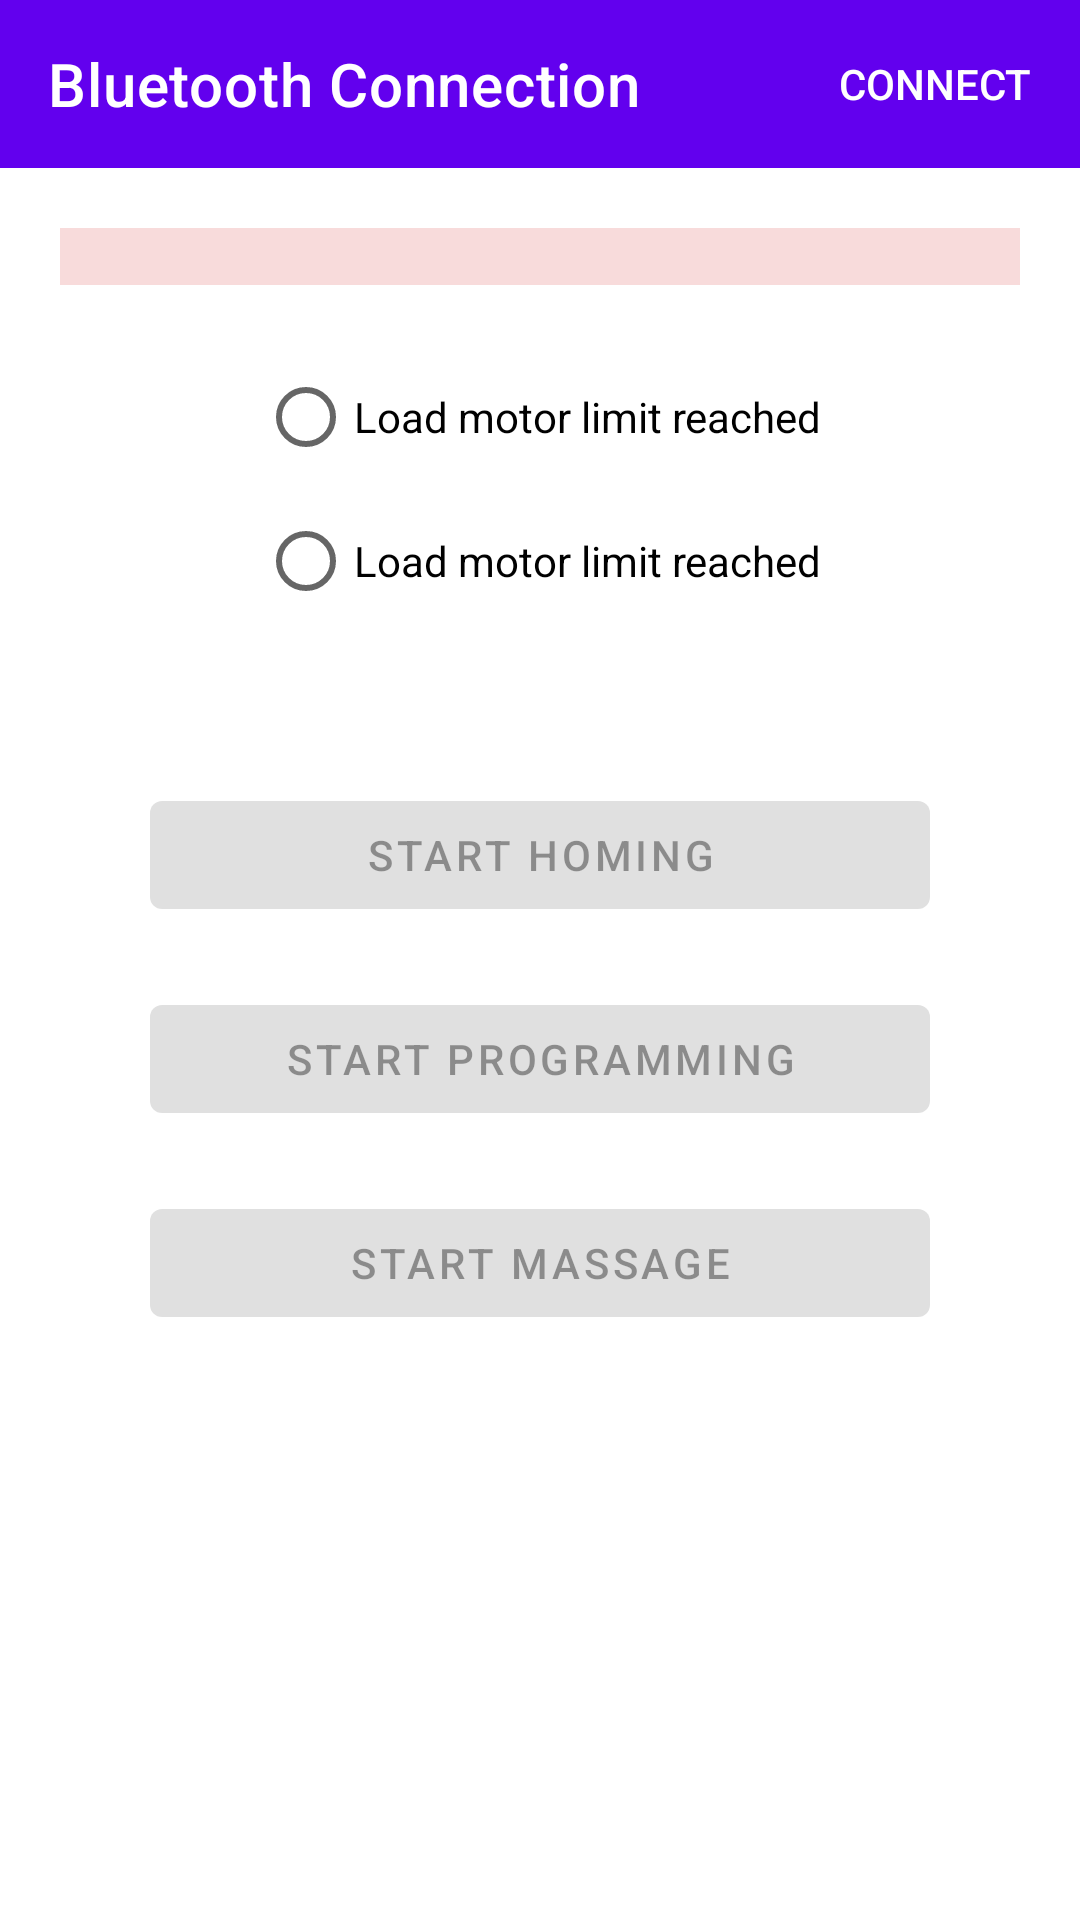

This screen was rendered from an Android layout file. Write that file and the resources it references.
<!-- AndroidManifest.xml: application theme Theme.BluetoothFinal -->
<!-- res/layout/activity_main.xml -->
<?xml version="1.0" encoding="utf-8"?>
<androidx.constraintlayout.widget.ConstraintLayout xmlns:android="http://schemas.android.com/apk/res/android"
    xmlns:app="http://schemas.android.com/apk/res-auto"
    xmlns:tools="http://schemas.android.com/tools"
    android:id="@+id/constrainLayout"
    android:layout_width="match_parent"
    android:layout_height="match_parent"
    android:background="@android:color/background_light"
    tools:context=".MainActivity">

    <androidx.appcompat.widget.Toolbar
        android:id="@+id/toolbar"
        android:layout_width="match_parent"
        android:layout_height="wrap_content"
        android:background="?attr/colorPrimary"
        android:minHeight="?attr/actionBarSize"
        android:theme="?attr/actionBarTheme"
        app:layout_constraintEnd_toEndOf="parent"
        app:layout_constraintStart_toStartOf="parent"
        app:layout_constraintTop_toTopOf="parent"
        app:subtitleTextColor="@android:color/background_light"
        app:title="Bluetooth Connection"
        app:titleTextColor="@android:color/background_light" />



    <com.google.android.material.button.MaterialButton
        android:id="@+id/buttonConnect"
        style="@style/Widget.AppCompat.Button.Borderless"
        android:layout_width="wrap_content"
        android:layout_height="wrap_content"
        android:text="Connect"
        android:textColor="@android:color/background_light"
        app:layout_constraintBottom_toBottomOf="@+id/toolbar"
        app:layout_constraintEnd_toEndOf="@+id/toolbar"
        app:layout_constraintTop_toTopOf="@+id/toolbar" />

    <com.google.android.material.button.MaterialButton
        android:id="@+id/buttonDisconnect"
        style="@style/Widget.AppCompat.Button.Borderless"
        android:layout_width="wrap_content"
        android:layout_height="wrap_content"
        android:visibility="gone"
        android:text="Disconnect"
        android:textColor="@android:color/background_light"
        app:layout_constraintBottom_toBottomOf="@+id/toolbar"
        app:layout_constraintEnd_toEndOf="@+id/toolbar"
        app:layout_constraintTop_toTopOf="@+id/toolbar" />














    <ProgressBar
        android:id="@+id/progressBar"
        style="?android:attr/progressBarStyle"
        android:layout_width="wrap_content"
        android:layout_height="wrap_content"
        app:layout_constraintBottom_toBottomOf="parent"
        app:layout_constraintEnd_toEndOf="parent"
        app:layout_constraintHorizontal_bias="0.5"
        app:layout_constraintStart_toStartOf="parent"
        app:layout_constraintTop_toTopOf="parent" />




























    <TextView
        android:layout_width="match_parent"
        android:layout_height="wrap_content"
        app:layout_constraintTop_toBottomOf="@+id/toolbar"
        android:layout_marginStart="20dp"
        android:layout_marginEnd="20dp"
        android:layout_marginTop="20dp"
        android:id="@+id/machineStatusTextView"
        android:background="@color/white4"
        />

    <RadioButton
        android:id="@+id/loadLimitRadioButton"
        android:layout_marginTop="20dp"
        android:layout_width="wrap_content"
        android:layout_height="wrap_content"
        app:layout_constraintEnd_toEndOf="parent"
        android:text="Load motor limit reached"
        app:layout_constraintStart_toStartOf="parent"
        app:layout_constraintTop_toBottomOf="@+id/machineStatusTextView" />

    <RadioButton
        android:id="@+id/travelLimitRadioButton"
        android:layout_width="wrap_content"
        android:layout_height="wrap_content"
        app:layout_constraintEnd_toEndOf="parent"
        android:text="Load motor limit reached"
        app:layout_constraintStart_toStartOf="parent"
        app:layout_constraintTop_toBottomOf="@+id/loadLimitRadioButton" />


    <com.google.android.material.button.MaterialButton
        android:id="@+id/startHomingButton"
        android:layout_marginTop="50dp"
        android:layout_marginStart="50dp"
        android:layout_marginEnd="50dp"
        android:layout_width="match_parent"
        android:layout_height="wrap_content"
        app:layout_constraintEnd_toEndOf="parent"
        android:enabled="false"
        android:text="Start homing"
        app:layout_constraintStart_toStartOf="parent"
        app:layout_constraintTop_toBottomOf="@+id/travelLimitRadioButton" />

    <com.google.android.material.button.MaterialButton
        android:id="@+id/startProgrammingButton"
        android:layout_marginTop="20dp"
        android:layout_marginStart="50dp"
        android:layout_marginEnd="50dp"
        android:layout_width="match_parent"
        android:layout_height="wrap_content"
        app:layout_constraintEnd_toEndOf="parent"
        android:enabled="false"
        android:text="Start programming"
        app:layout_constraintStart_toStartOf="parent"
        app:layout_constraintTop_toBottomOf="@+id/startHomingButton" />


    <com.google.android.material.button.MaterialButton
        android:id="@+id/startMassageButton"
        android:layout_marginTop="20dp"
        android:layout_marginStart="50dp"
        android:layout_marginEnd="50dp"
        android:layout_width="match_parent"
        android:layout_height="wrap_content"
        app:layout_constraintEnd_toEndOf="parent"
        android:enabled="false"
        android:text="Start massage"
        app:layout_constraintStart_toStartOf="parent"
        app:layout_constraintTop_toBottomOf="@+id/startProgrammingButton" />


</androidx.constraintlayout.widget.ConstraintLayout>
<!-- resources referenced by this layout -->
<resources>
  <color name="white4">#F8DBDB</color>
  <style name="Theme.BluetoothFinal" parent="Theme.MaterialComponents.DayNight.DarkActionBar">
          
          <item name="colorPrimary">@color/purple_500</item>
          <item name="colorPrimaryVariant">@color/purple_700</item>
          <item name="colorOnPrimary">@color/white</item>
          
          <item name="colorSecondary">@color/teal_200</item>
          <item name="colorSecondaryVariant">@color/teal_700</item>
          <item name="colorOnSecondary">@color/black</item>
          
          <item name="android:statusBarColor" tools:targetApi="l">?attr/colorPrimaryVariant</item>
          
      </style>
  <color name="purple_500">#FF6200EE</color>
  <color name="purple_700">#FF3700B3</color>
  <color name="white">#FFFFFFFF</color>
  <color name="teal_200">#FF03DAC5</color>
  <color name="teal_700">#FF018786</color>
  <color name="black">#FF000000</color>
</resources>
